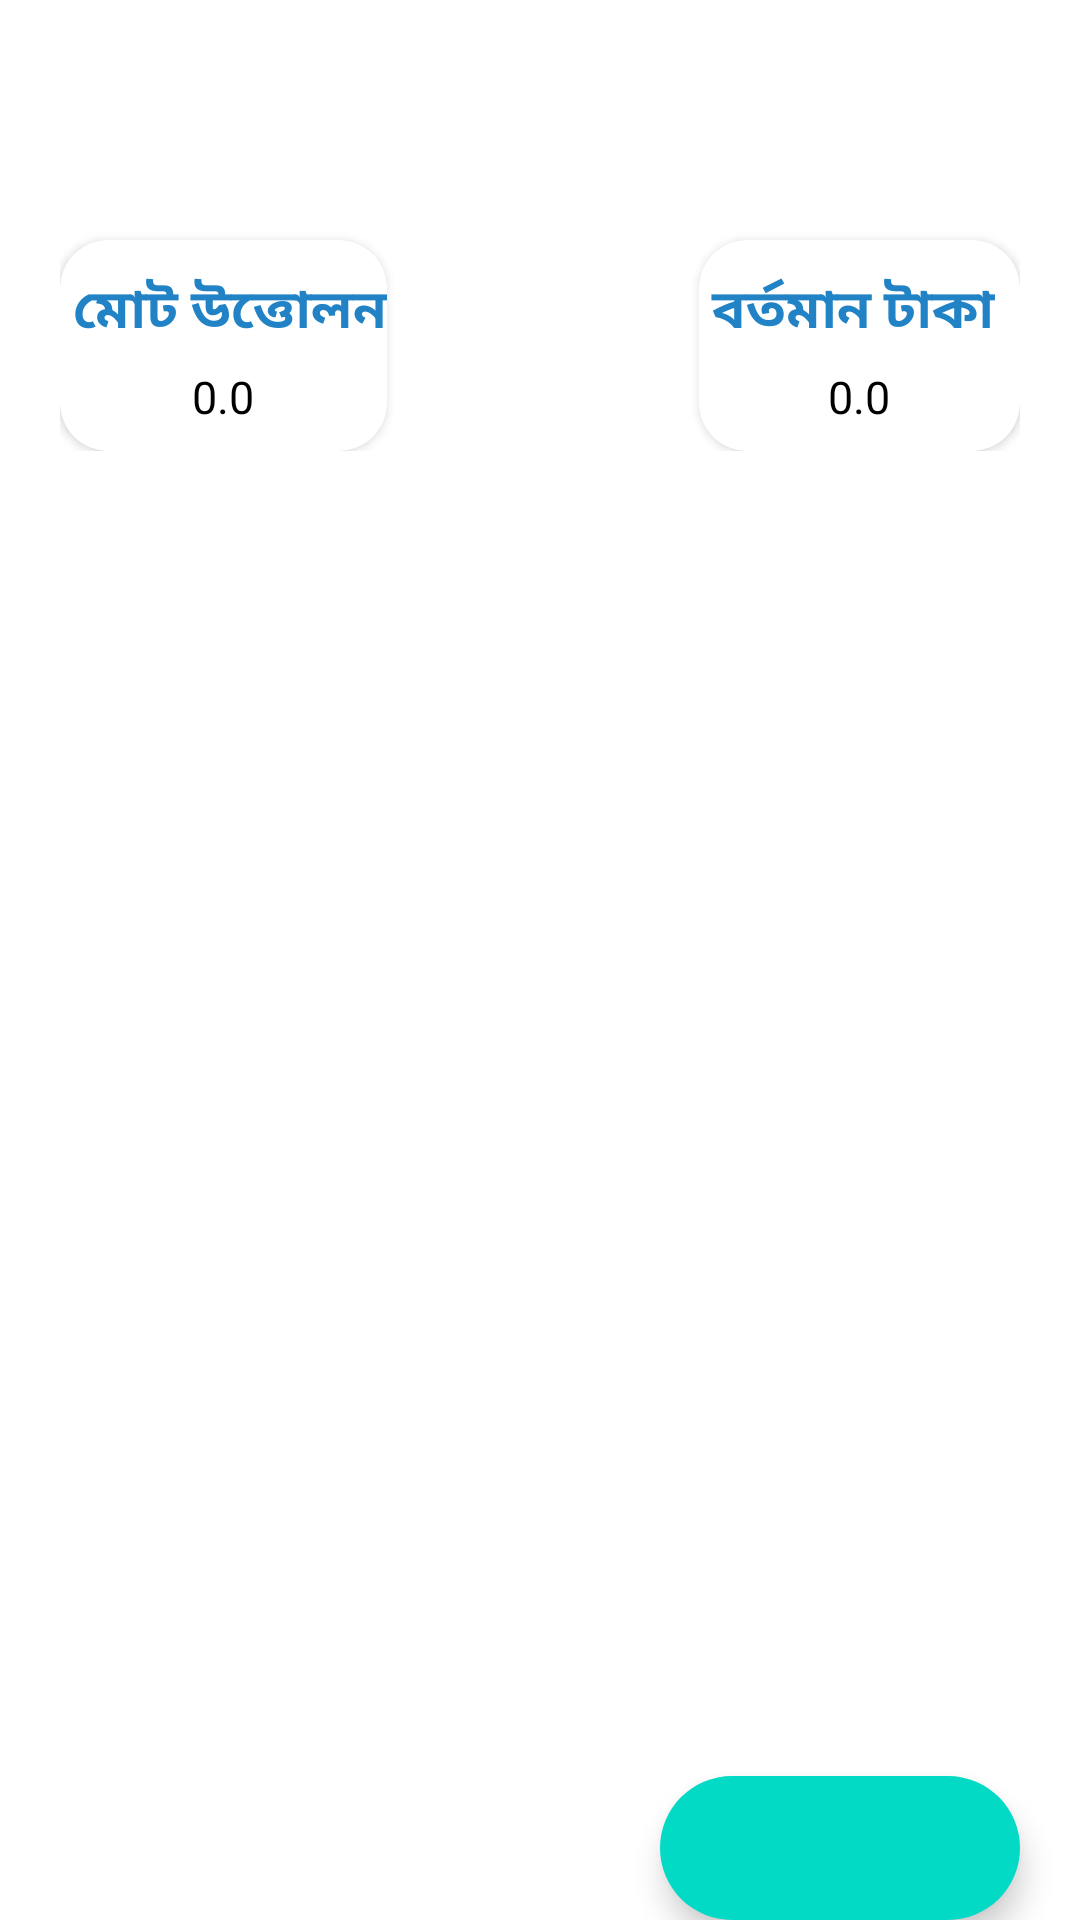

Android layout source for this screen:
<!-- AndroidManifest.xml: application theme AppTheme -->
<!-- res/layout/activity_witdraw.xml -->
<?xml version="1.0" encoding="utf-8"?>
<LinearLayout xmlns:android="http://schemas.android.com/apk/res/android"
xmlns:app="http://schemas.android.com/apk/res-auto"
xmlns:tools="http://schemas.android.com/tools"
android:layout_width="match_parent"
android:layout_height="match_parent"
tools:context=".WitdrawActivity">

<RelativeLayout
    android:layout_width="match_parent"
    android:layout_height="wrap_content">

    <androidx.appcompat.widget.Toolbar
        android:id="@+id/toolbar_support"
        android:layout_width="match_parent"
        app:titleTextColor="#ffff"
        android:background="@drawable/main_header_bk"
        android:layout_height="?attr/actionBarSize"
        android:elevation="10dp"
        >
<LinearLayout
    android:layout_width="match_parent"
    android:layout_height="match_parent">
    <TextView
        android:textSize="20sp"
        android:textColor="#FFFF"
        android:gravity="center"
        android:text="উত্তোলন তালিকা "
        android:layout_width="match_parent"
        android:layout_height="match_parent"/>
</LinearLayout>

    </androidx.appcompat.widget.Toolbar>


    <RelativeLayout
        android:gravity="center"
        android:id="@+id/headerLayout"
        android:layout_width="match_parent"
        android:layout_height="wrap_content"
        android:background="@drawable/main_header_bk"
        android:paddingLeft="20dp"
        android:paddingRight="20dp"
        android:paddingBottom="20dp"
        android:paddingTop="60dp">

        <androidx.cardview.widget.CardView
            android:layout_marginTop="20dp"
            style="@style/CardView"
            app:cardCornerRadius="16dp"
            android:layout_width="wrap_content"
            android:layout_height="wrap_content"
            >

            <LinearLayout
                android:orientation="vertical"
                android:layout_width="match_parent"
                android:layout_height="match_parent">

                <TextView
                    android:textColor="@color/colorPrimary"
                    android:id="@+id/salesHeaderTextView"
                    style="@style/reportContentText"
                    android:layout_marginTop="10dp"
                    android:text=" মোট উত্তোলন" />
                <TextView
                    android:textSize="15sp"
                    android:textAllCaps="true"
                    android:layout_width="match_parent"
                    android:layout_height="match_parent"
                    android:gravity="center"
                    android:id="@+id/Totalcashout"
                    android:textColor="#000"
                    android:text="0.0"
                    android:layout_marginTop="5dp"
                    android:layout_marginBottom="8dp"
                    />
            </LinearLayout>


        </androidx.cardview.widget.CardView>
        <androidx.cardview.widget.CardView
            android:layout_marginTop="20dp"
            style="@style/CardView"
            app:cardCornerRadius="16dp"
            android:layout_width="wrap_content"
            android:layout_height="wrap_content"
            android:layout_alignParentRight="true"
            >

            <LinearLayout
                android:orientation="vertical"
                android:layout_width="match_parent"
                android:layout_height="match_parent">

                <TextView
                    android:textColor="@color/colorPrimary"
                    android:id="@+id/acticHeaderTextView"
                    style="@style/reportContentText"
                    android:layout_marginTop="10dp"
                    android:text=" বর্তমান টাকা  " />
                <TextView

                    android:textSize="15sp"
                    android:textAllCaps="true"
                    android:layout_width="match_parent"
                    android:layout_height="match_parent"
                    android:gravity="center"
                    android:id="@+id/Totalactivecash"
                    android:textColor="#000"
                    android:text="0.0"
                    android:layout_marginTop="5dp"
                    android:layout_marginBottom="8dp"/>
            </LinearLayout>
        </androidx.cardview.widget.CardView>



    </RelativeLayout>



    <androidx.recyclerview.widget.RecyclerView
        android:layout_below="@+id/headerLayout"
        android:id="@+id/cashOutrecycleariew"
        android:layout_width="match_parent"
        android:layout_height="match_parent"/>


    <com.google.android.material.floatingactionbutton.ExtendedFloatingActionButton
        android:id="@+id/addedflotingButton"
        android:layout_width="wrap_content"
        android:layout_alignParentBottom="true"
        android:layout_alignParentEnd="true"
        android:layout_marginEnd="20dp"
        android:layout_marginBottom="20dp"
        app:iconTint="#FFF"
        app:icon="@drawable/ic_add_black_24dp"
        android:layout_height="wrap_content"/>
</RelativeLayout>

</LinearLayout>
<!-- resources referenced by this layout -->
<resources>
  <color name="colorPrimary">#2183C5</color>
  <style name="reportContentText">
          <item name="android:layout_width">wrap_content</item>
          <item name="android:layout_height">wrap_content</item>
          <item name="android:layout_centerHorizontal">true</item>
          <item name="android:textColor">@color/whiteTextColor</item>
          <item name="android:textStyle">bold</item>
          <item name="android:textSize">18sp</item>
          <item name="android:layout_below">@id/dateTextView</item>
      </style>
  <style name="AppTheme" parent="Theme.MaterialComponents.Light.NoActionBar">
          
          <item name="colorPrimary">@color/colorPrimary</item>
          <item name="colorPrimaryDark">@color/colorPrimaryDark</item>
          <item name="colorAccent">@color/colorAccent</item>
          <item name="popupTheme">@style/ThemeOverlay.AppCompat.Light</item>
      </style>
  <color name="whiteTextColor">#fff</color>
  <color name="colorPrimaryDark">#2183C5</color>
  <color name="colorAccent">#2183C5</color>
</resources>
